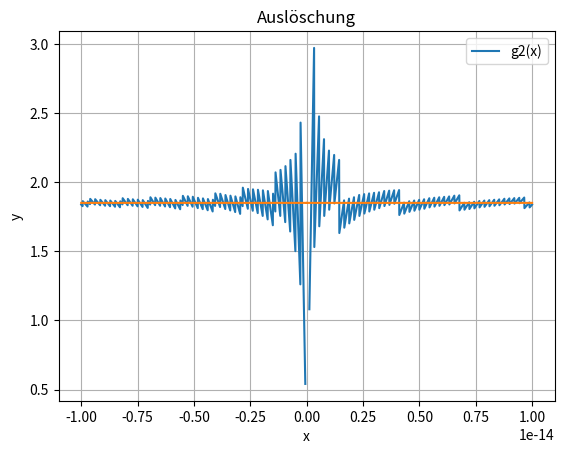

Here is the Python script that generated this plot:
# Hoehere Mathematik 1 - Serie 2 Aufgabe 2b und 1c Micha Mettler (mettlmi1)

# Imports
import numpy as np
import matplotlib.pyplot as plt


x = np.linspace(-1e-14, 1e-14, 2001)

def g1(x):
    return x / (np.sin(1 + x) - np.sin(1))

def g2(x):
    return x / (2 * np.cos(1 + x / 2) * np.sin(x / 2))

# Plotten
plt.grid()
plt.plot(x, g1(x))
plt.plot(x, g2(x))
plt.xlabel('x')
plt.ylabel('y')
plt.legend(['g2(x)'])
plt.title('Auslöschung')

# Erklärung b)
# Nahe 0 wird das Resultat massiv verfälscht

# Erklärung c)
# Keine Subtraktion mehr, deshalb keine Auslöschung und konstante Lösung